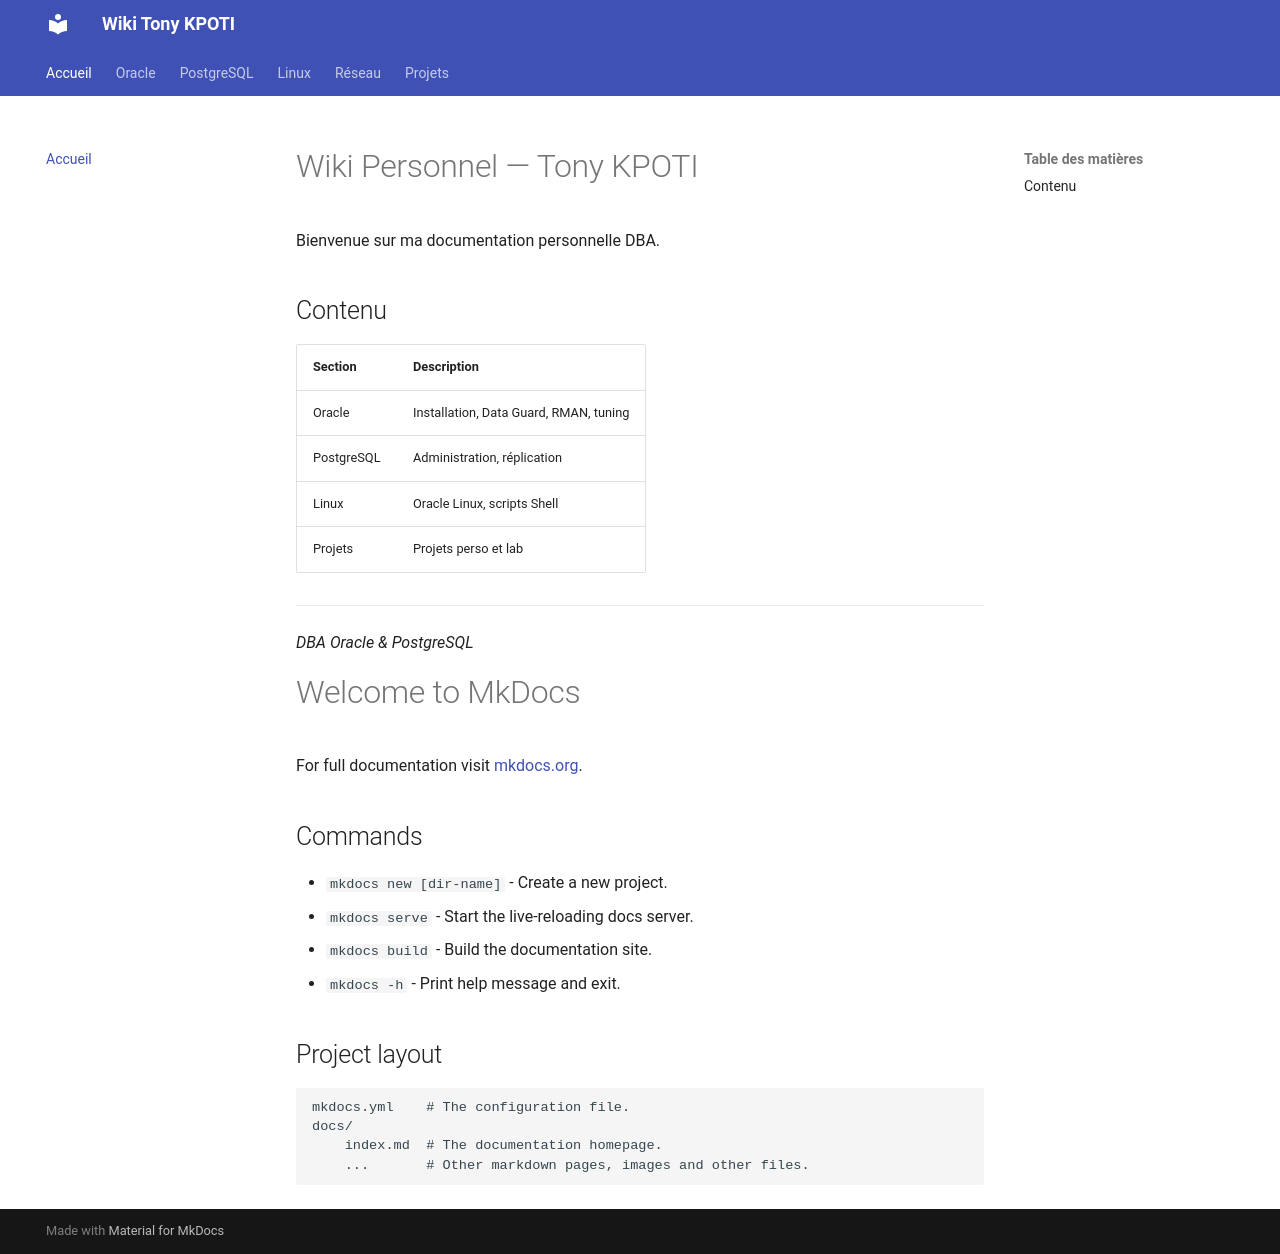

repository: tonykpoti/mon-wiki · page: index.html · generator: mkdocs

# Wiki Personnel — Tony KPOTI

Bienvenue sur ma documentation personnelle DBA.

## Contenu

| Section | Description |
|---|---|
| Oracle | Installation, Data Guard, RMAN, tuning |
| PostgreSQL | Administration, réplication |
| Linux | Oracle Linux, scripts Shell |
| Projets | Projets perso et lab |

---
*DBA Oracle & PostgreSQL*
































# Welcome to MkDocs

For full documentation visit [mkdocs.org](https://www.mkdocs.org).

## Commands

* `mkdocs new [dir-name]` - Create a new project.
* `mkdocs serve` - Start the live-reloading docs server.
* `mkdocs build` - Build the documentation site.
* `mkdocs -h` - Print help message and exit.

## Project layout

    mkdocs.yml    # The configuration file.
    docs/
        index.md  # The documentation homepage.
        ...       # Other markdown pages, images and other files.
		
